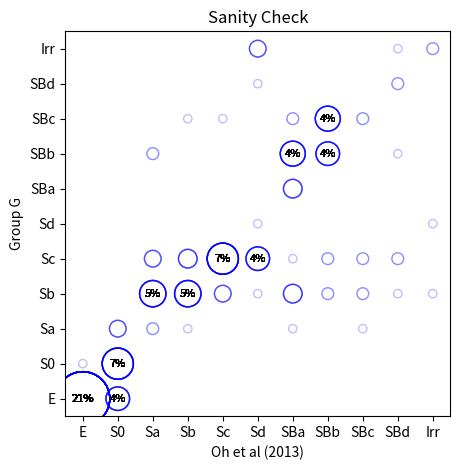

Here is the Python script that generated this plot:
import matplotlib.pyplot as plt
import numpy as np
import scipy

fig = plt.figure(figsize=(12,5))
ax1=fig.add_subplot(111)

ax1.set_aspect('equal')
ax1.set_xticks([1,2,3,4,5,6,7,8,9,10,11])
ax1.set_xticklabels(['E','S0','Sa','Sb','Sc','Sd','SBa','SBb','SBc','SBd','Irr'])
ax1.set_yticks([1,2,3,4,5,6,7,8,9,10,11])
ax1.set_yticklabels(['E','S0','Sa','Sb','Sc','Sd','SBa','SBb','SBc','SBd','Irr'])
ax1.set_xlabel("Oh et al (2013)")
ax1.set_ylabel("Group G")
ax1.set_title("Sanity Check")

x=np.array([2,1,4,8,7,1,7,2,3,5,4,10,5,7,3,1,9,6,3,8,1,10,3,7,5,7,8,9,1,1,8,7,10,3,4,11,4,7,8,1,3,2,3,4,4,1,5,1,1,1,4,7,2,6,2,10,5,1,8,4,4,2,7,8,1,6,7,6,4,2,1,8,3,7,6,1,6,1,2,1,1,4,4,1,11,2,2,6,6,9,9,10,5,7,1,8,3,5,2,1,7,5,6,3,7,8,4,4,2,5,5,1,5,8,2,1,11,3,2,1,1,4,2,3,6,1,3,1,8,2,9,8,1,1,11,10,1,8,3,9,1,8,7,5,1,4,1,1,2,5,1,8,2,6,7,8,2,5,2,8,5,2,1,2,2,6,1,3,1,4,2,5,7,8,3,1,3,5,7,1,2,9,8,7,6,8,7,1,1,10,5,2,6,1,6,3,7,7,7,5])
y=np.array([1,1,4,9,8,1,4,3,4,5,4,5,5,8,3,1,5,5,4,5,1,11,5,8,4,8,8,4,1,1,9,9,4,4,4,6,4,7,9,1,8,1,4,9,4,1,5,1,1,2,4,7,2,6,2,5,5,1,9,5,5,1,4,8,1,11,8,5,4,2,1,8,5,4,4,1,5,1,3,1,1,5,4,1,4,2,2,11,11,5,3,8,5,7,1,5,4,4,2,1,8,5,5,3,8,9,4,5,2,4,5,1,5,8,2,1,11,5,1,1,1,3,2,4,10,1,4,1,9,2,4,8,1,1,11,10,1,8,5,9,1,8,5,5,1,5,1,1,2,9,1,8,3,5,4,9,2,5,2,9,5,1,1,3,1,5,1,4,1,4,1,5,9,4,4,1,4,4,4,1,1,9,9,8,11,4,3,1,1,10,5,2,5,1,5,8,7,8,7,5])
x=x.reshape(200,1)
y=y.reshape(200,1)
coord=np.concatenate((x,y),axis=1)

weight=np.zeros([200,1])

for i in range(0,len(coord)):
    weight[i]=((coord[:,0]==coord[i,0])&(coord[:,1]==coord[i,1])).sum()
ax1.scatter(x,y,s=36*weight,color='none',alpha=0.25,edgecolors='blue')


percentage=weight/2
percentage=np.reshape(percentage,200)
percentage=percentage.astype(int)


x=[2,1,4,8,7,1,7,2,3,5,4,10,5,7,3,1,9,6,3,8,1,10,3,7,5,7,8,9,1,1,8,7,10,3,4,11,4,7,8,1,3,2,3,4,4,1,5,1,1,1,4,7,2,6,2,10,5,1,8,4,4,2,7,8,1,6,7,6,4,2,1,8,3,7,6,1,6,1,2,1,1,4,4,1,11,2,2,6,6,9,9,10,5,7,1,8,3,5,2,1,7,5,6,3,7,8,4,4,2,5,5,1,5,8,2,1,11,3,2,1,1,4,2,3,6,1,3,1,8,2,9,8,1,1,11,10,1,8,3,9,1,8,7,5,1,4,1,1,2,5,1,8,2,6,7,8,2,5,2,8,5,2,1,2,2,6,1,3,1,4,2,5,7,8,3,1,3,5,7,1,2,9,8,7,6,8,7,1,1,10,5,2,6,1,6,3,7,7,7,5]
y=[1,1,4,9,8,1,4,3,4,5,4,5,5,8,3,1,5,5,4,5,1,11,5,8,4,8,8,4,1,1,9,9,4,4,4,6,4,7,9,1,8,1,4,9,4,1,5,1,1,2,4,7,2,6,2,5,5,1,9,5,5,1,4,8,1,11,8,5,4,2,1,8,5,4,4,1,5,1,3,1,1,5,4,1,4,2,2,11,11,5,3,8,5,7,1,5,4,4,2,1,8,5,5,3,8,9,4,5,2,4,5,1,5,8,2,1,11,5,1,1,1,3,2,4,10,1,4,1,9,2,4,8,1,1,11,10,1,8,5,9,1,8,5,5,1,5,1,1,2,9,1,8,3,5,4,9,2,5,2,9,5,1,1,3,1,5,1,4,1,4,1,5,9,4,4,1,4,4,4,1,1,9,9,8,11,4,3,1,1,10,5,2,5,1,5,8,7,8,7,5]


for i, txt in enumerate(percentage):
    if percentage[i]>3:
        ax1.annotate('{}%'.format(txt),(x[i],y[i]),  ha='center',va='center',size=8)



plt.savefig("sanity.png")
plt.clf